Labelled photos from "crops", an image-classification folder in muhammad-zainal-muttaqin/Anylabel. The possible labels are: ripe, unripe.

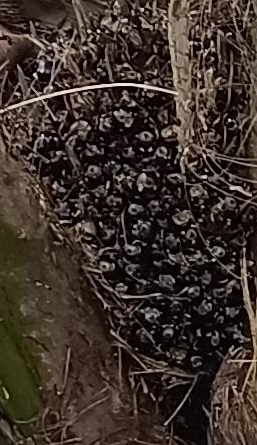
Label: unripe

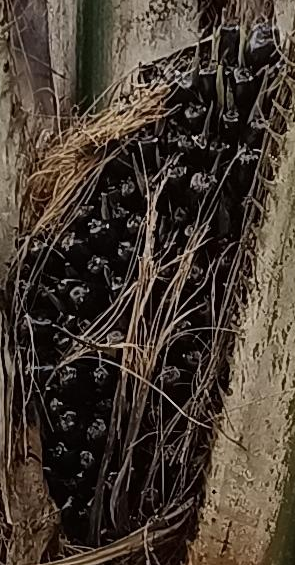
Label: unripe

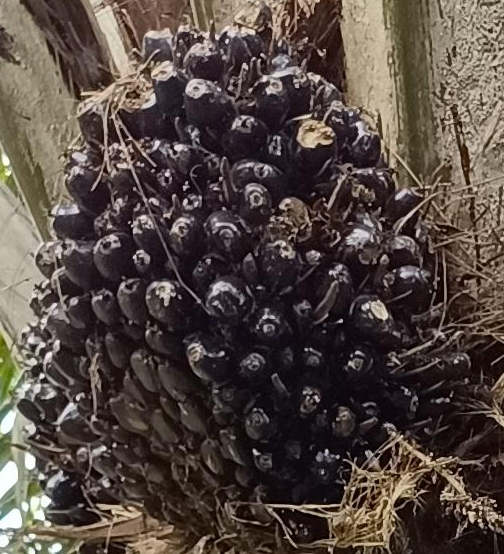
Label: unripe

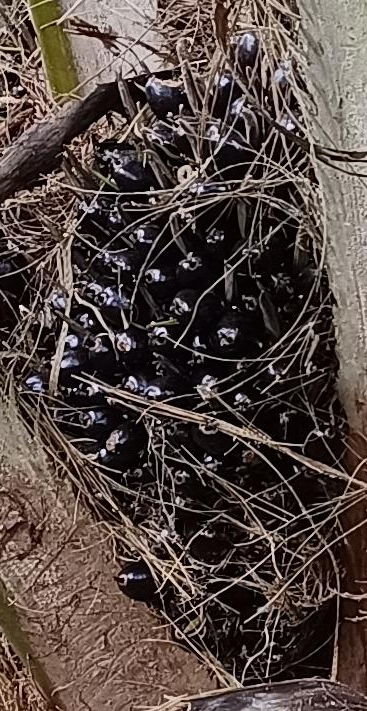
Label: unripe

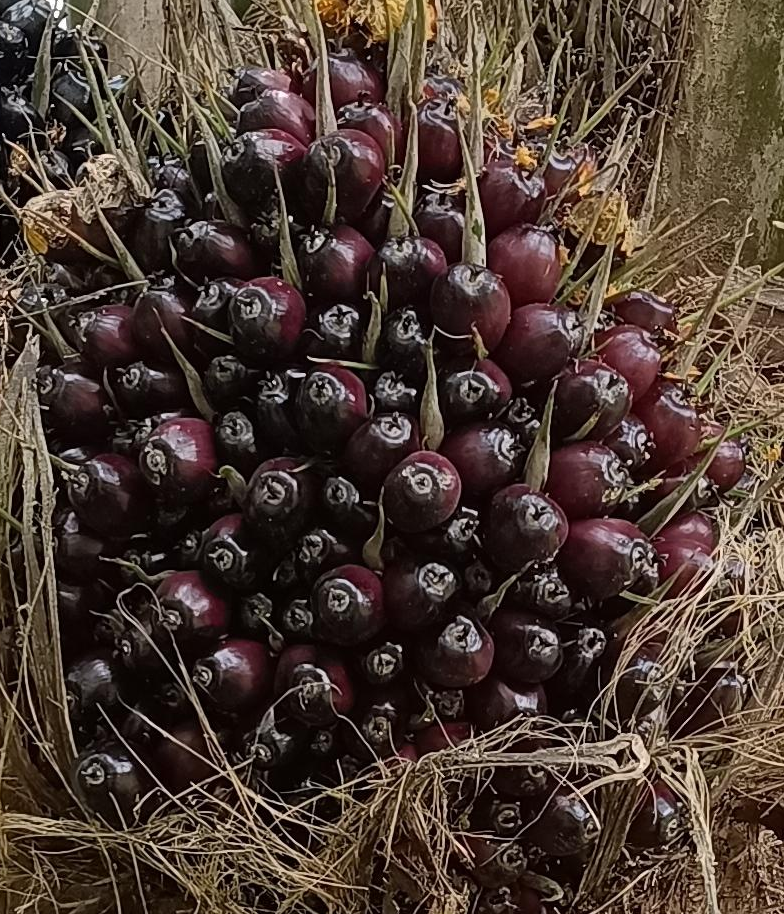
Label: ripe

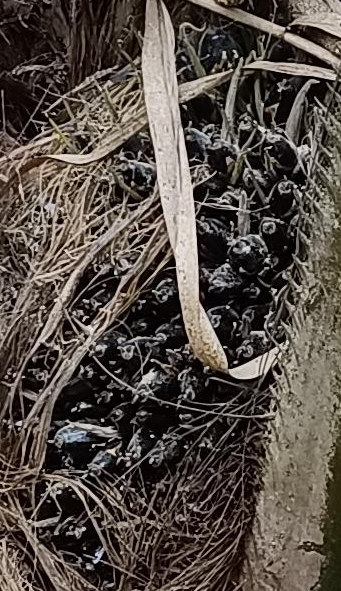
Label: unripe
